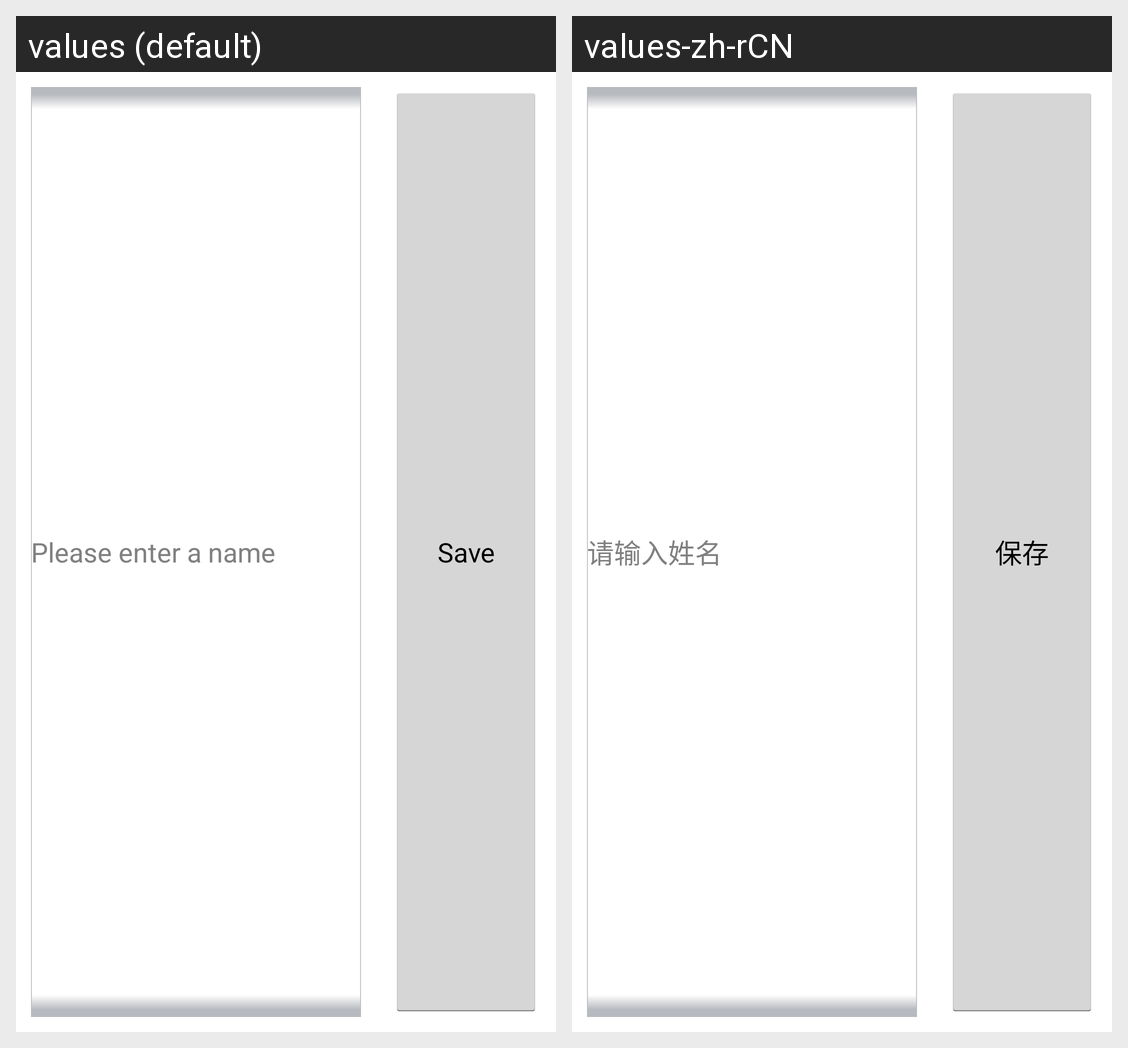

This grid shows one Android layout under two languages. Give, for every string resource on the screen, its name, the default text and each shown locale's text.
Android screen res/layout/expand_child_input.xml rendered under 2 locales, left to right: values (default), values-zh-rCN. Device: Nexus 5 (rendered at 1080×1920; each locale shown at half size, 540×960, under a caption strip naming it); theme CustomActionBarTheme.
Strings drawn on this screen, with the default value and each locale's value (text and hints the layout hard-codes, and strings that could not be matched under every locale, appear in the picture but are not listed):

please_enter_a_name
  values: Please enter a name
  values-zh-rCN: 请输入姓名

save
  values: Save
  values-zh-rCN: 保存
